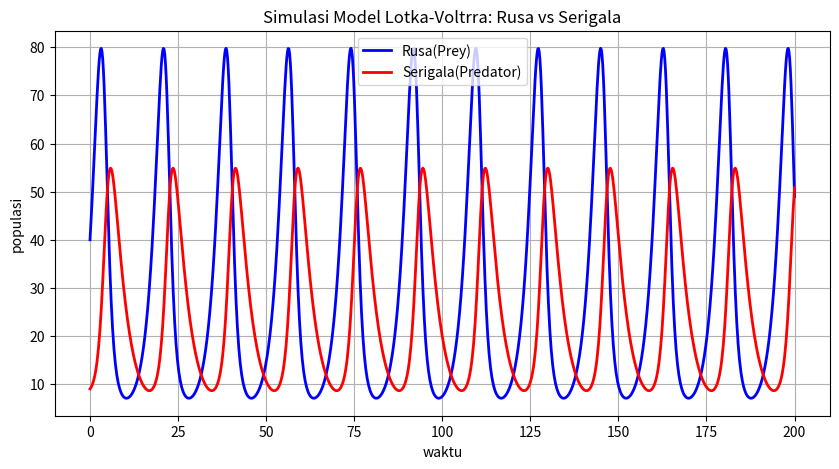

Write Python code to recreate this figure.
# -*- coding: utf-8 -*-
"""Lotka-Volterra.ipynb

Automatically generated by Colab.

Original file is located at
    https://colab.research.google.com/<link-removed>
"""

import numpy as np
import matplotlib.pyplot as plt
from scipy.integrate import odeint

# parameter model
alpha = 0.5     # Laju pertumbuhan mangsa (rusa)
beta = 0.02     # tingkat perburuan oleh predator
delta = 0.01    # efisiensi konversi menjadi predator
gamma = 0.3     # tingkat kematian alami predator

# Persamaan diferensial Lotka-volterra
def lotka_volterra(y, t, alpha, beta, delta, gamma):
    x, y = y
    dxdt = alpha * x - beta * x * y   # pertumbuhan populasi rusa
    dydt = delta * x * y - gamma * y  # pertumbuhan populasi serigala
    return [dxdt, dydt]

# Kondisi awal: jumlah awal rusa dan serigala
y0 = [40, 9]

# Rentang waktu simulasi (0 sampai 200 unit waktu)
t = np.linspace(0, 200, 1000)

# Menyelesaikan persamaan diferensial
solution = odeint(lotka_volterra, y0, t, args=(alpha, beta, delta, gamma))
rusa, serigala = solution.T   # Memisahkan hasil ke dua variabel

# Membuat grafik simulasi
plt.figure(figsize=(10, 5))
plt.plot(t, rusa, label="Rusa(Prey)", color="blue", linewidth=2)
plt.plot(t, serigala, label="Serigala(Predator)", color="red", linewidth=2)
plt.xlabel("waktu")
plt.ylabel("populasi")
plt.title("Simulasi Model Lotka-Voltrra: Rusa vs Serigala")
plt.legend()
plt.grid()
plt.show()